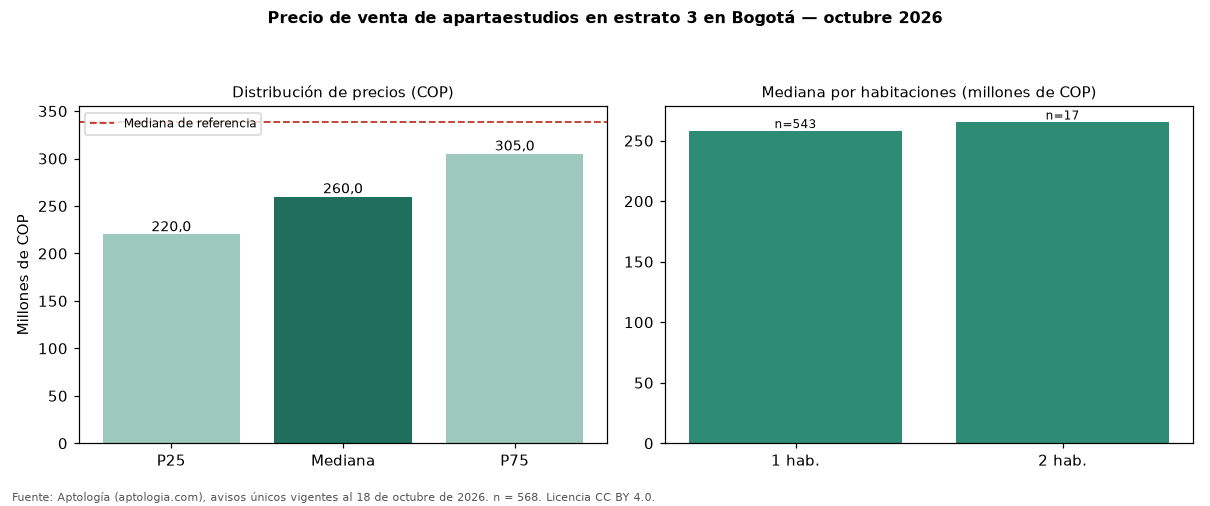

Values plotted in this chart, from the file beside it:
seccion, metrica, valor_cop, n
precio, p25, 220000000, 568
precio, mediana, 260000000, 568
precio, p75, 305000000, 568
cop_por_m2, p25, 7000000, 568
cop_por_m2, mediana, 8512285, 568
cop_por_m2, p75, 10322581, 568
area, area_mediana_m2, 30.0, 568
habitaciones, 1, 257900000, 543
habitaciones, 2, 265000000, 17
administracion, mediana, 200000, 434
estrato, moda, 3, 
parqueadero, porcentaje_con_parqueadero, 23.6, 568
referencia, mediana_referencia, 338000000, 2259
referencia, mediana_cop_por_m2_referencia, 10000000, 2259
